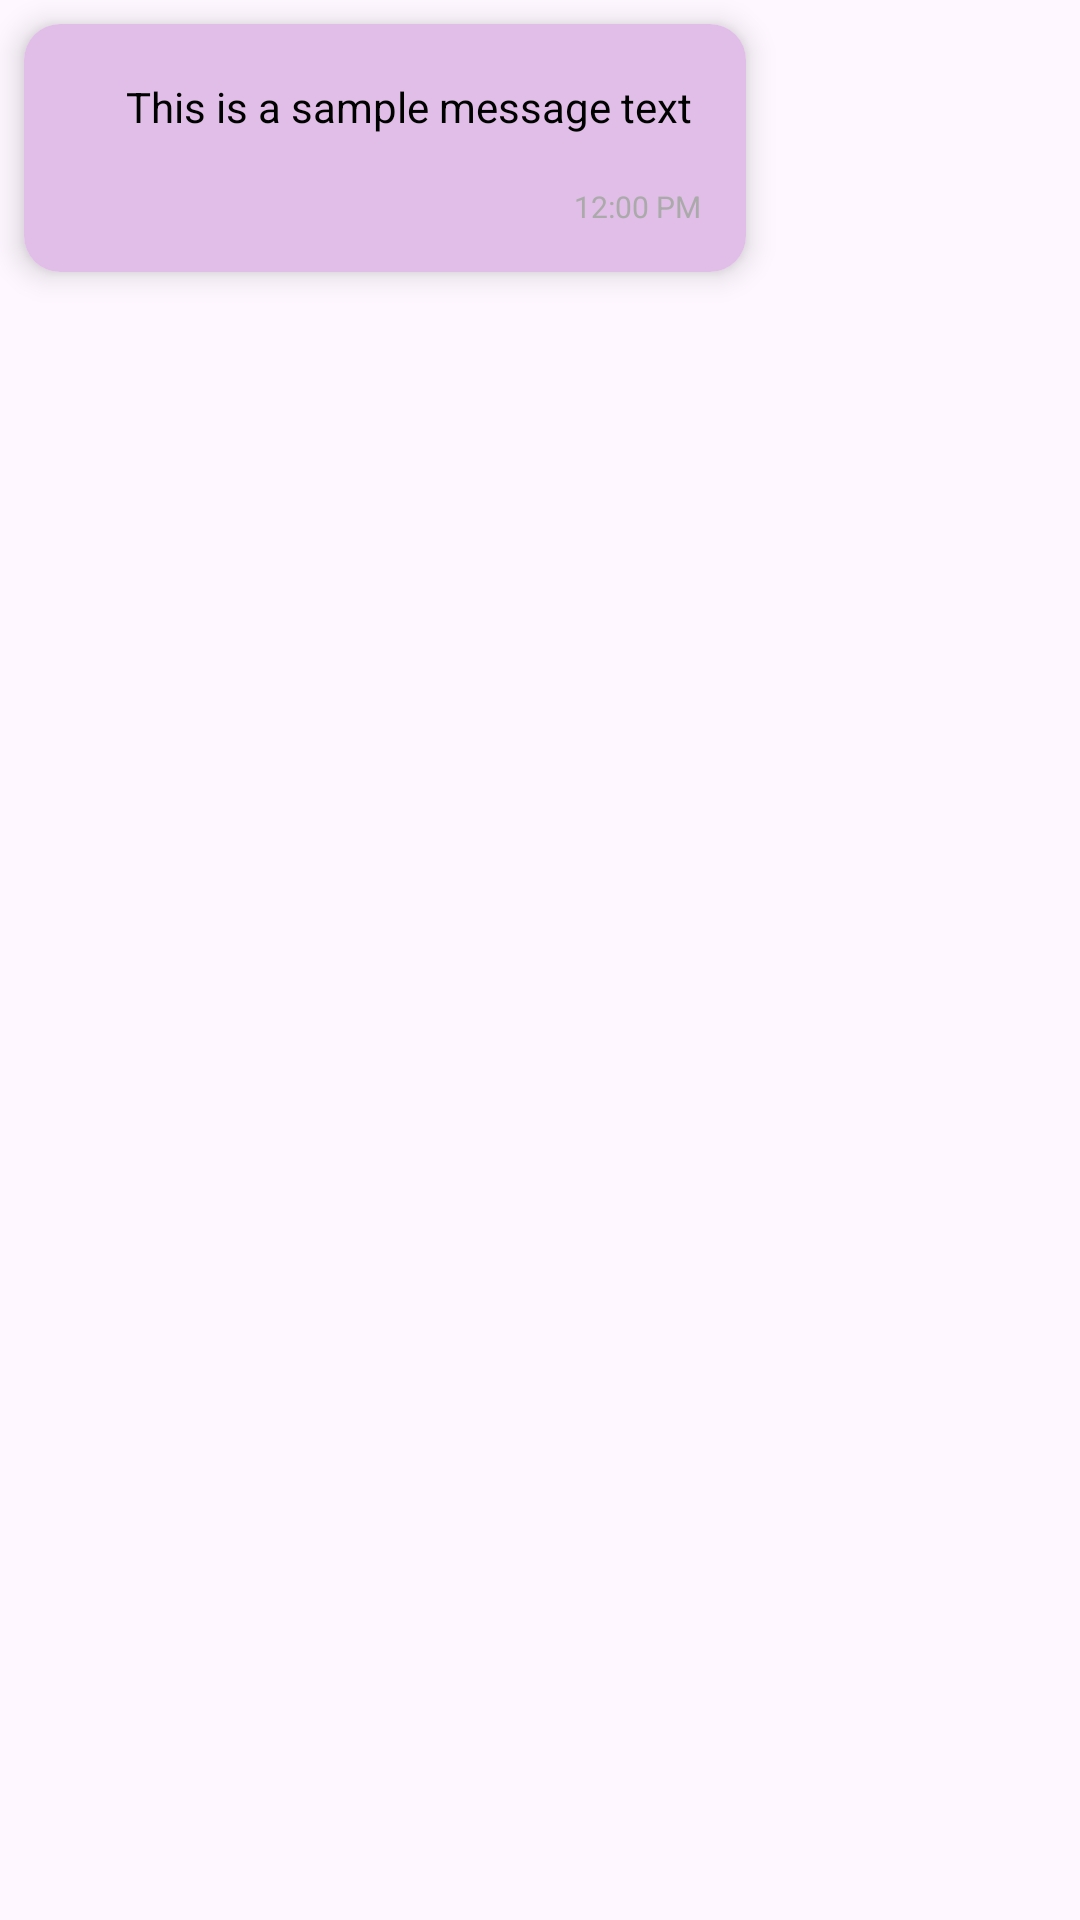

The Android layout XML behind this screen, and the referenced resources:
<!-- AndroidManifest.xml: application theme Theme.AmiTumi -->
<!-- res/layout/sample_reciver.xml -->
<?xml version="1.0" encoding="utf-8"?>
<RelativeLayout xmlns:android="http://schemas.android.com/apk/res/android"
    xmlns:app="http://schemas.android.com/apk/res-auto"
    android:layout_width="match_parent"
    android:layout_height="wrap_content">

    <androidx.cardview.widget.CardView
        android:layout_width="wrap_content"
        android:layout_height="wrap_content"
        android:layout_marginStart="8dp"
        android:layout_marginTop="8dp"
        android:layout_marginEnd="8dp"
        android:layout_marginBottom="8dp"
        android:background="@drawable/bg_reciver"
        app:cardCornerRadius="12dp"
        app:cardElevation="6dp">

        <androidx.constraintlayout.widget.ConstraintLayout
            android:layout_width="wrap_content"
            android:layout_height="wrap_content"
            android:maxWidth="310dp"
            android:minHeight="40dp"
            android:padding="10dp"
            android:background="#E1BEE7">

            <androidx.constraintlayout.widget.Guideline
                android:id="@+id/guideline"
                android:layout_width="wrap_content"
                android:layout_height="wrap_content"
                android:orientation="vertical"
                app:layout_constraintGuide_begin="16dp" />

            
            <TextView
                android:id="@+id/receiverText"
                android:layout_width="wrap_content"
                android:layout_height="wrap_content"
                android:layout_marginBottom="4dp"
                android:maxWidth="270dp"
                android:minWidth="50dp"
                android:padding="8dp"
                android:text="This is a sample message text"
                android:textColor="@android:color/black"
                android:textSize="14sp"
                app:layout_constraintEnd_toEndOf="parent"
                app:layout_constraintStart_toEndOf="@id/guideline"
                app:layout_constraintTop_toTopOf="parent" />

            
            <TextView
                android:id="@+id/receiverTime"
                android:layout_width="wrap_content"
                android:layout_height="wrap_content"
                android:layout_marginTop="4dp"
                android:padding="5dp"
                android:text="12:00 PM"
                android:textColor="@android:color/darker_gray"
                android:textSize="10sp"
                app:layout_constraintEnd_toEndOf="parent"
                app:layout_constraintTop_toBottomOf="@id/receiverText" />

        </androidx.constraintlayout.widget.ConstraintLayout>
    </androidx.cardview.widget.CardView>

</RelativeLayout>


    
    
    
    
    
    
    
    
    
    
    
    
    
    
    
    

    
    
    
    
    
    


    
    
    
    
    
    
    
    
    
    
    
    
    
    

    
    
    
    
    
    
    
    
    
    
    

    
<!-- resources referenced by this layout -->
<resources>
  <style name="Theme.AmiTumi" parent="Base.Theme.AmiTumi" />
  <style name="Base.Theme.AmiTumi" parent="Theme.Material3.DayNight.NoActionBar">
          
          
          <item name="colorPrimary">@color/colorPrimary</item>
          <item name="colorPrimaryVariant">@color/colorPrimaryDark</item>
          <item name="colorOnPrimary">@color/white</item>
  
          
          <item name="colorSecondary">@color/teal_200</item>
          <item name="colorSecondaryVariant">@color/teal_700</item>
          <item name="colorOnSecondary">@color/black</item>
  
          
  
  
          
      </style>
  <color name="colorPrimary">#0B6156</color>
  <color name="colorPrimaryDark">#095049</color>
  <color name="white">#ffffff</color>
  <color name="teal_200">#FF03DAC5</color>
  <color name="teal_700">#FF018786</color>
  <color name="black">#040303</color>
</resources>
